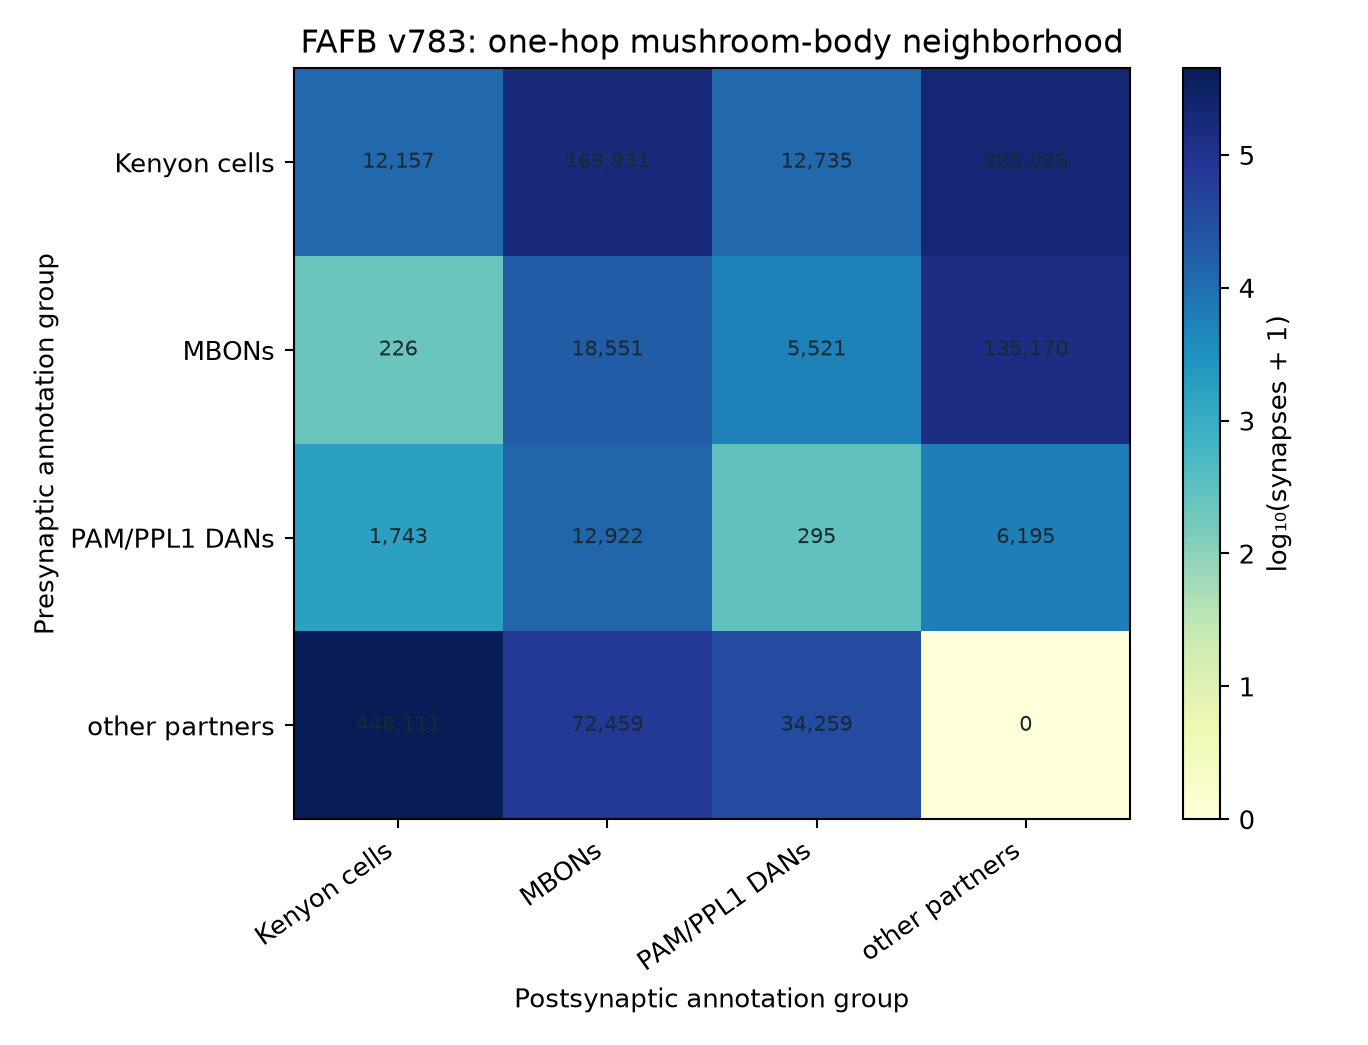

Values plotted in this chart, from the file beside it:
pre_role, post_role, synapses, neuropil_rows, neuron_pairs
Kenyon cells, Kenyon cells, 12157, 5427, 2133
Kenyon cells, MBONs, 169931, 38915, 21438
Kenyon cells, PAM/PPL1 DANs, 12735, 3310, 2064
Kenyon cells, other partners, 205026, 45242, 10281
MBONs, Kenyon cells, 226, 69, 39
MBONs, MBONs, 18551, 1487, 566
MBONs, PAM/PPL1 DANs, 5521, 1077, 465
MBONs, other partners, 135170, 15907, 7083
PAM/PPL1 DANs, Kenyon cells, 1743, 567, 310
PAM/PPL1 DANs, MBONs, 12922, 1579, 732
PAM/PPL1 DANs, PAM/PPL1 DANs, 295, 77, 28
PAM/PPL1 DANs, other partners, 6195, 1032, 468
other partners, Kenyon cells, 448111, 50392, 29665
other partners, MBONs, 72459, 7470, 3551
other partners, PAM/PPL1 DANs, 34259, 5549, 2823
